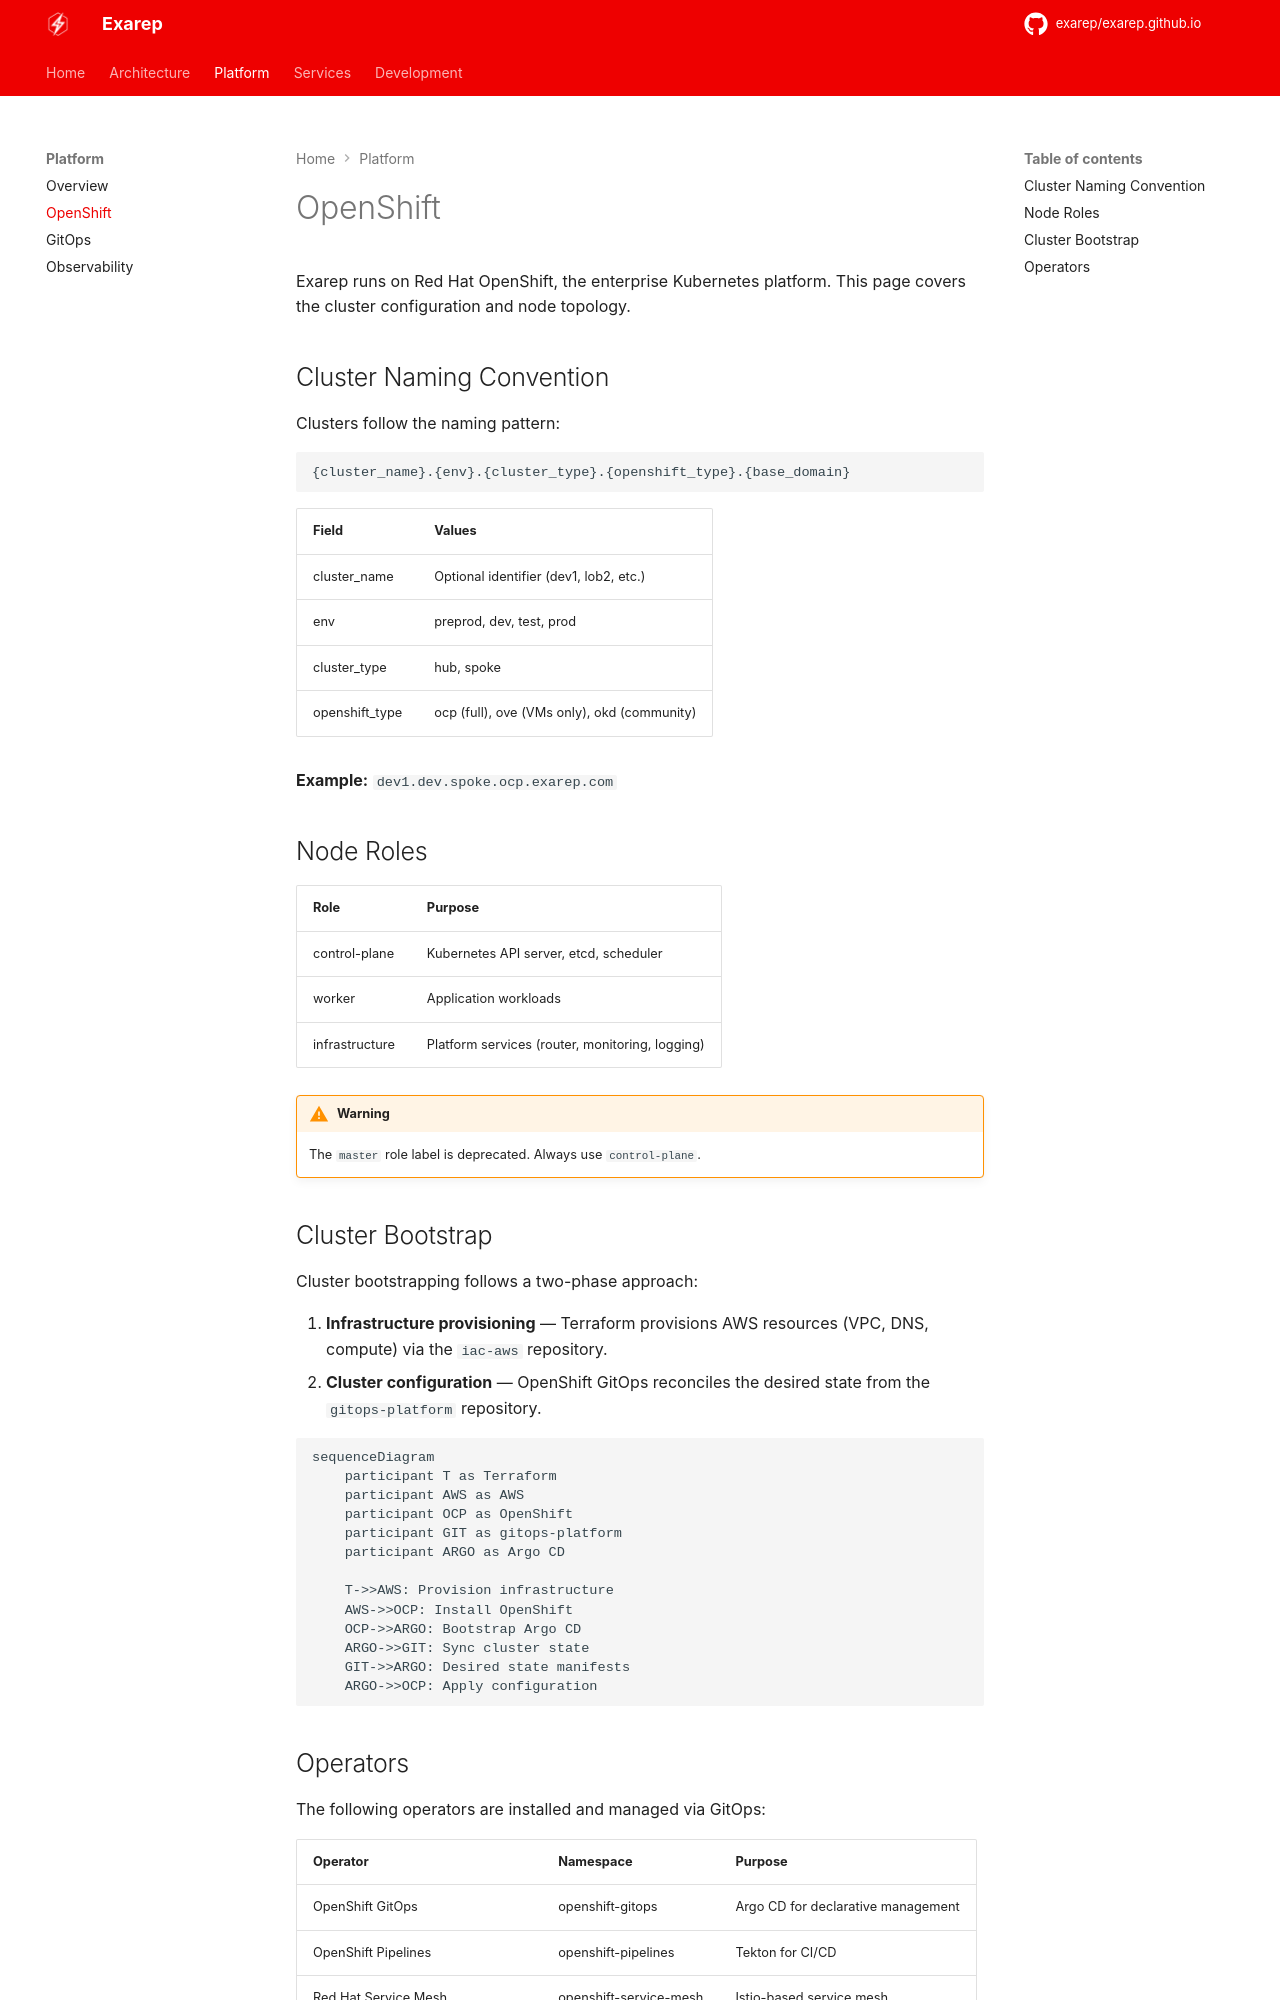

repository: exarep/exarep.github.io · page: platform/openshift/index.html · generator: mkdocs

# OpenShift

Exarep runs on Red Hat OpenShift, the enterprise Kubernetes platform. This page covers the cluster configuration and node topology.

## Cluster Naming Convention

Clusters follow the naming pattern:

```
{cluster_name}.{env}.{cluster_type}.{openshift_type}.{base_domain}
```

| Field          | Values                                                |
| -------------- | ----------------------------------------------------- |
| cluster_name   | Optional identifier (dev1, lob2, etc.)                |
| env            | preprod, dev, test, prod                              |
| cluster_type   | hub, spoke                                            |
| openshift_type | ocp (full), ove (VMs only), okd (community)          |

**Example:** `dev1.dev.spoke.ocp.exarep.com`

## Node Roles

| Role            | Purpose                                              |
| --------------- | ---------------------------------------------------- |
| control-plane   | Kubernetes API server, etcd, scheduler               |
| worker          | Application workloads                                |
| infrastructure  | Platform services (router, monitoring, logging)      |

!!! warning
    The `master` role label is deprecated. Always use `control-plane`.

## Cluster Bootstrap

Cluster bootstrapping follows a two-phase approach:

1. **Infrastructure provisioning** — Terraform provisions AWS resources (VPC, DNS, compute) via the `iac-aws` repository.
2. **Cluster configuration** — OpenShift GitOps reconciles the desired state from the `gitops-platform` repository.

```mermaid
sequenceDiagram
    participant T as Terraform
    participant AWS as AWS
    participant OCP as OpenShift
    participant GIT as gitops-platform
    participant ARGO as Argo CD

    T->>AWS: Provision infrastructure
    AWS->>OCP: Install OpenShift
    OCP->>ARGO: Bootstrap Argo CD
    ARGO->>GIT: Sync cluster state
    GIT->>ARGO: Desired state manifests
    ARGO->>OCP: Apply configuration
```
